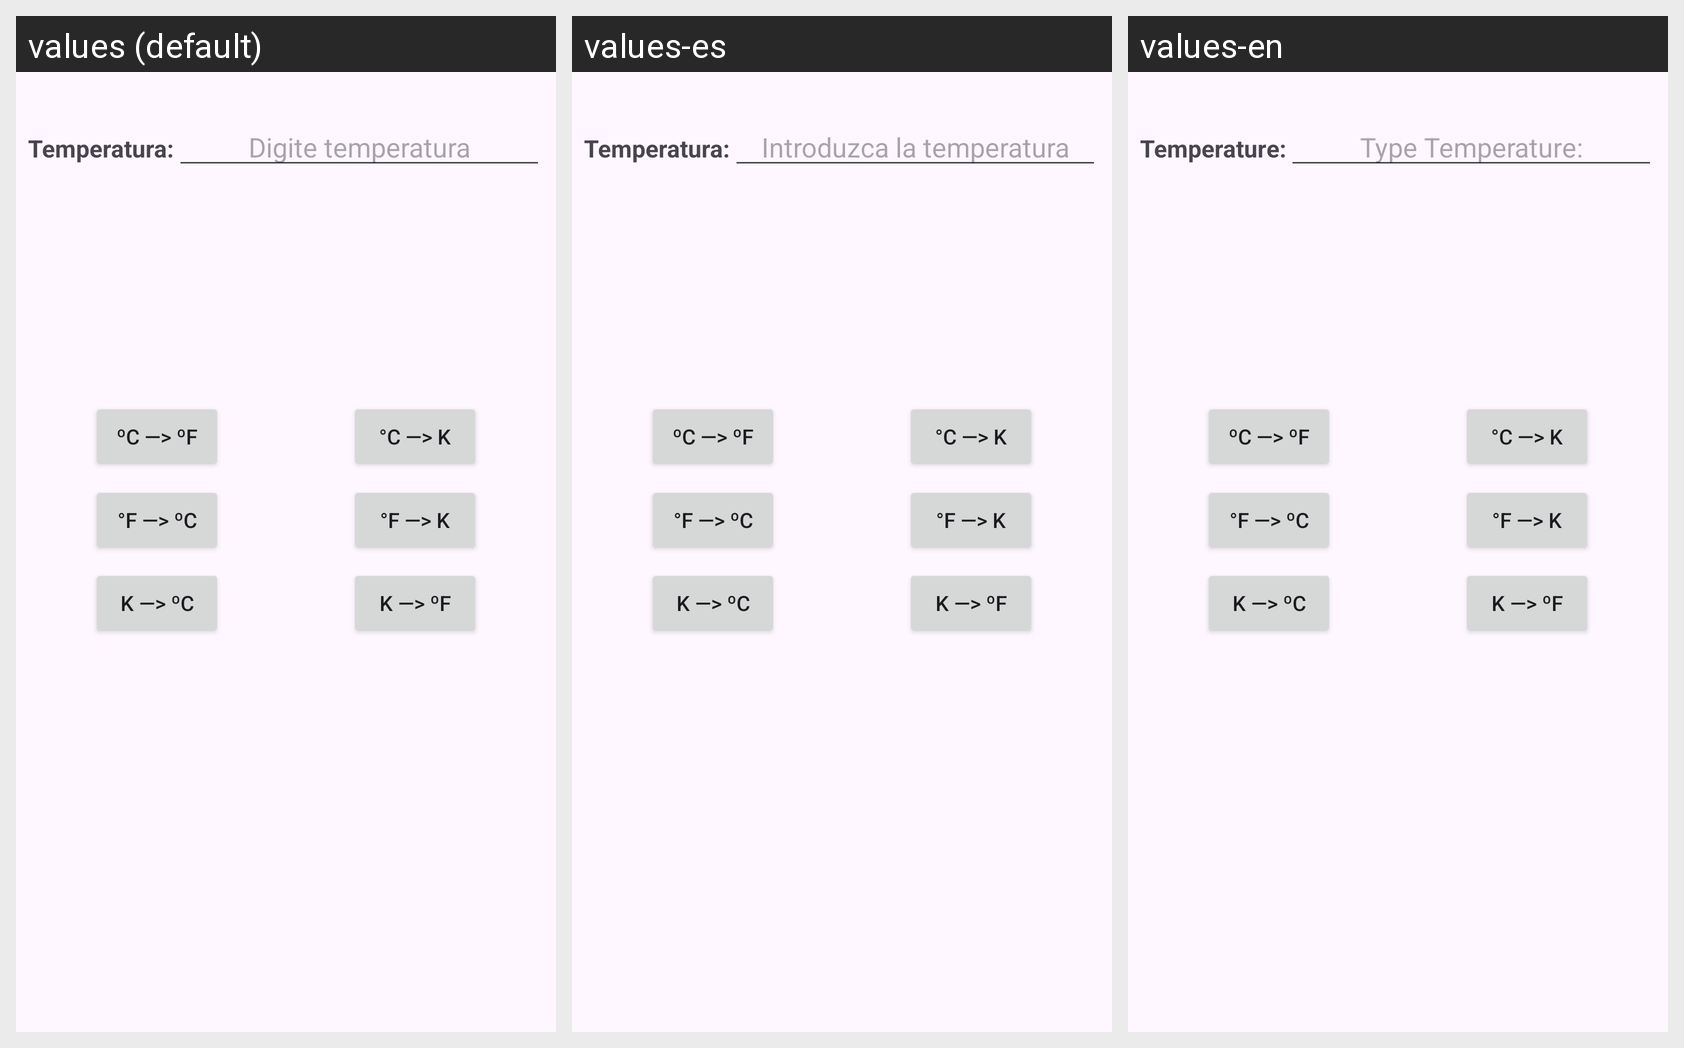

For this localized Android screen grid, give each drawn string resource with its value in every locale shown.
Android screen res/layout/activity_main.xml rendered under 3 locales, left to right: values (default), values-es, values-en. Device: Nexus 5 (rendered at 1080×1920; each locale shown at half size, 540×960, under a caption strip naming it); theme Theme.ConversorDeTemperatura1.
Strings drawn on this screen, with the default value and each locale's value (text and hints the layout hard-codes, and strings that could not be matched under every locale, appear in the picture but are not listed):

temperature
  values: Temperatura:
  values-es: Temperatura:
  values-en: Temperature:

hint_temperature
  values: Digite temperatura
  values-es: Introduzca la temperatura
  values-en: Type Temperature:

celsiusFah
  values: ºC —> ºF
  values-es: ºC —> ºF  [not translated; the default value is used]
  values-en: ºC —> ºF  [not translated; the default value is used]

fahrenheitCel
  values: °F —> ºC
  values-es: °F —> ºC  [not translated; the default value is used]
  values-en: °F —> ºC  [not translated; the default value is used]

kelvinCel
  values: K —> ºC
  values-es: K —> ºC  [not translated; the default value is used]
  values-en: K —> ºC  [not translated; the default value is used]

celsiusKel
  values: °C —> K
  values-es: °C —> K  [not translated; the default value is used]
  values-en: °C —> K  [not translated; the default value is used]

fahrenheitKel
  values: °F —> K
  values-es: °F —> K  [not translated; the default value is used]
  values-en: °F —> K  [not translated; the default value is used]

kelvinFah
  values: K —> ºF
  values-es: K —> ºF  [not translated; the default value is used]
  values-en: K —> ºF  [not translated; the default value is used]
